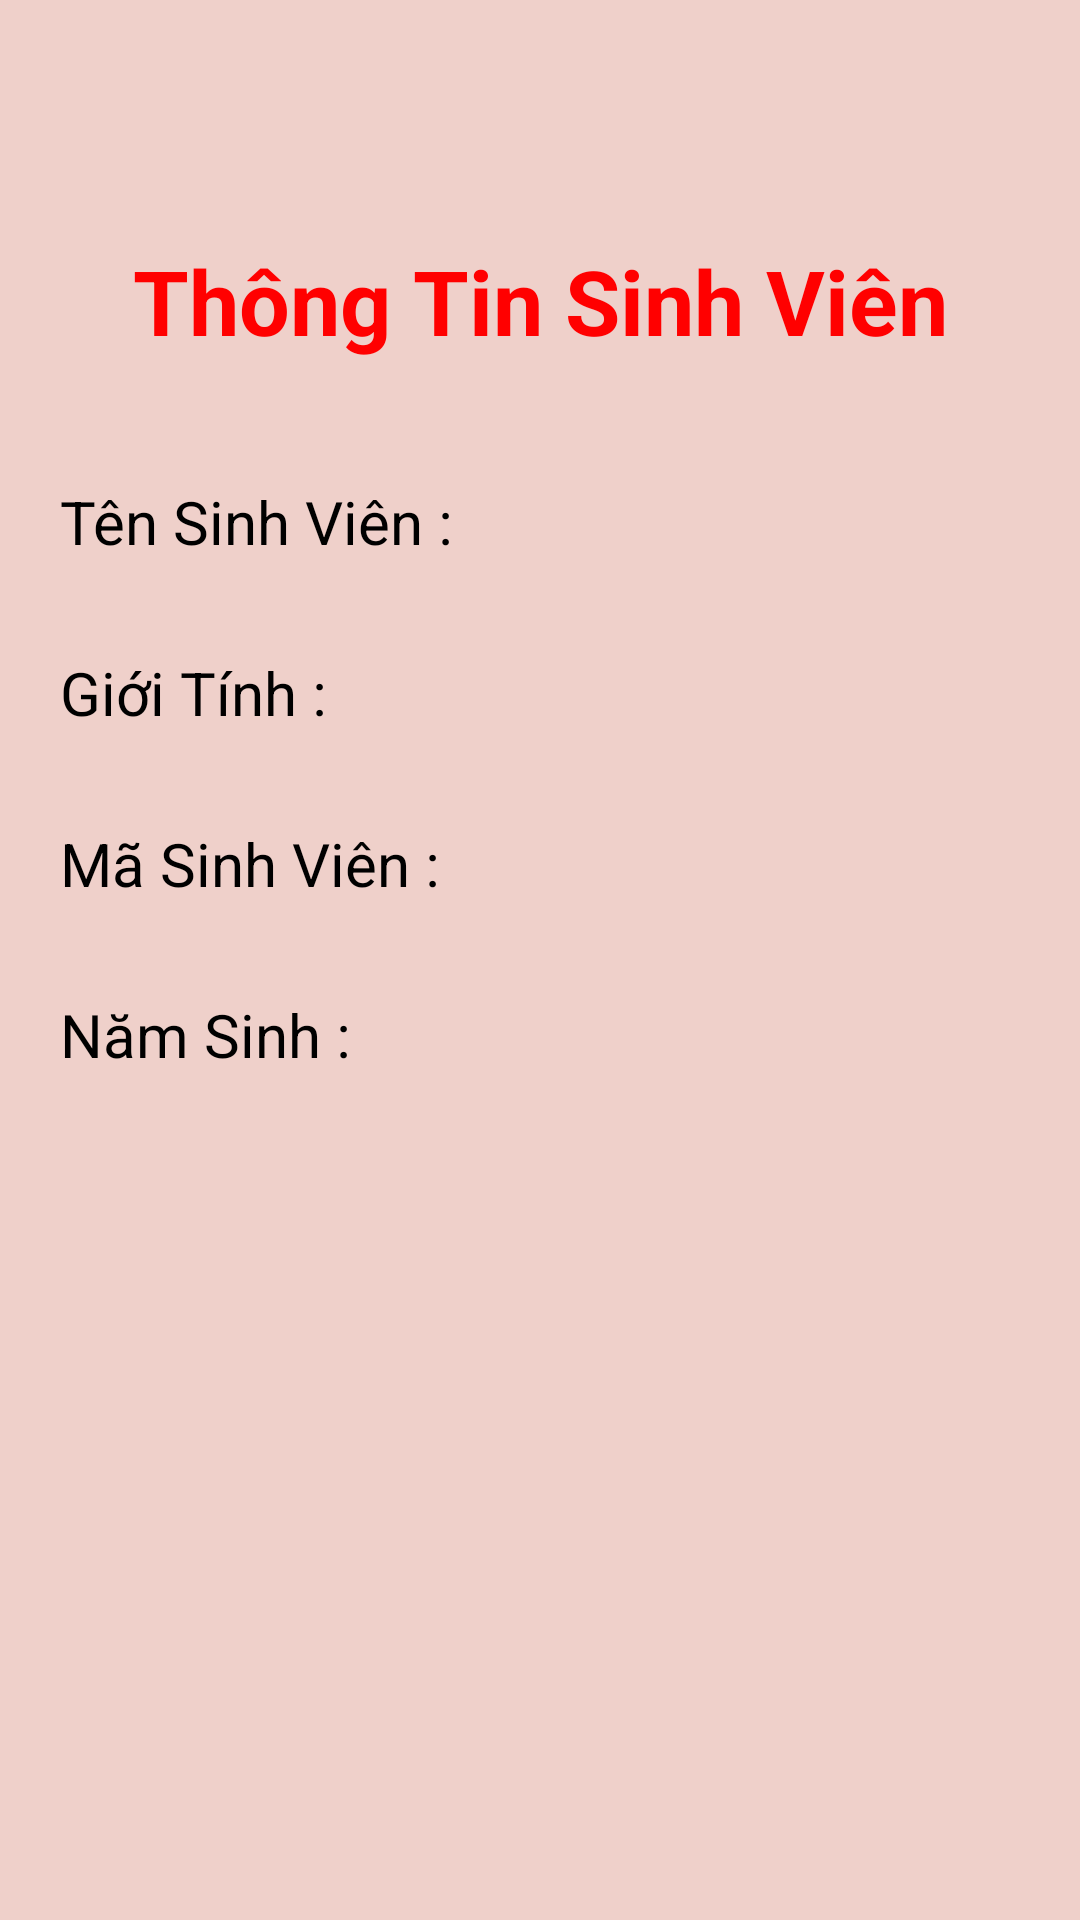

Reconstruct the res/layout file that produces this screen, plus the resources it refers to.
<!-- AndroidManifest.xml: application theme Theme.AppQLSV -->
<!-- res/layout/activity_information_student.xml -->
<?xml version="1.0" encoding="utf-8"?>
<LinearLayout xmlns:android="http://schemas.android.com/apk/res/android"
    xmlns:app="http://schemas.android.com/apk/res-auto"
    xmlns:tools="http://schemas.android.com/tools"
    android:layout_width="match_parent"
    android:layout_height="match_parent"
    android:orientation="vertical"
    android:background="#EFD0CA"
    tools:context=".ActivityInformationSubject">

    <TextView
        android:textStyle="bold"
        android:layout_marginTop="80dp"
        android:textSize="30sp"
        android:textColor="#FF00"
        android:gravity="center"
        android:text="Thông Tin Sinh Viên"
        android:layout_width="match_parent"
        android:layout_height="wrap_content"></TextView>
    <LinearLayout
        android:layout_marginRight="20dp"
        android:layout_marginLeft="20dp"
        android:layout_marginTop="40dp"
        android:orientation="horizontal"
        android:layout_width="match_parent"
        android:layout_height="wrap_content">
        <TextView
            android:textColor="#000000"
            android:textSize="20sp"
            android:text="Tên Sinh Viên : "
            android:layout_width="wrap_content"
            android:layout_height="match_parent"></TextView>
        <TextView
            android:textColor="#000000"
            android:textSize="20sp"
            android:id="@+id/txtStudentName"
            android:layout_width="wrap_content"
            android:layout_height="match_parent"></TextView>
    </LinearLayout>
    <LinearLayout
        android:layout_marginRight="20dp"
        android:layout_marginLeft="20dp"
        android:layout_marginTop="30dp"
        android:orientation="horizontal"
        android:layout_width="match_parent"
        android:layout_height="wrap_content">
        <TextView
            android:textColor="#000000"
            android:textSize="20sp"
            android:text="Giới Tính : "
            android:layout_width="wrap_content"
            android:layout_height="match_parent"></TextView>
        <TextView
            android:textColor="#000000"
            android:textSize="20sp"
            android:id="@+id/txtStudentSex"
            android:layout_width="wrap_content"
            android:layout_height="match_parent"></TextView>
    </LinearLayout>
    <LinearLayout
        android:layout_marginRight="20dp"
        android:layout_marginLeft="20dp"
        android:layout_marginTop="30dp"
        android:orientation="horizontal"
        android:layout_width="match_parent"
        android:layout_height="wrap_content">
        <TextView
            android:textColor="#000000"
            android:textSize="20sp"
            android:text="Mã Sinh Viên : "
            android:layout_width="wrap_content"
            android:layout_height="match_parent"></TextView>
        <TextView
            android:textColor="#000000"
            android:textSize="20sp"
            android:id="@+id/txtStudentCode"
            android:layout_width="wrap_content"
            android:layout_height="match_parent"></TextView>
    </LinearLayout>
    <LinearLayout
        android:layout_marginRight="20dp"
        android:layout_marginLeft="20dp"
        android:layout_marginTop="30dp"
        android:orientation="horizontal"
        android:layout_width="match_parent"
        android:layout_height="wrap_content">
        <TextView
            android:textColor="#000000"
            android:textSize="20sp"
            android:text="Năm Sinh : "
            android:layout_width="wrap_content"
            android:layout_height="match_parent"></TextView>
        <TextView
            android:textColor="#000000"
            android:textSize="20sp"
            android:id="@+id/txtStudentDateOfBirth"
            android:layout_width="wrap_content"
            android:layout_height="match_parent"></TextView>
    </LinearLayout>

</LinearLayout>
<!-- resources referenced by this layout -->
<resources>
  <style name="Theme.AppQLSV" parent="Theme.MaterialComponents.DayNight.NoActionBar.Bridge">
          
          <item name="colorPrimary">@color/purple_500</item>
          <item name="colorPrimaryVariant">@color/purple_700</item>
          <item name="colorOnPrimary">@color/white</item>
          
          <item name="colorSecondary">@color/teal_200</item>
          <item name="colorSecondaryVariant">@color/teal_700</item>
          <item name="colorOnSecondary">@color/black</item>
          
          <item name="android:statusBarColor">?attr/colorPrimaryVariant</item>
          
      </style>
  <!-- not gathered from this repository: default colours our renderer supplied (Android Studio template values) -->
  <color name="purple_500">#FF6200EE</color>
  <color name="purple_700">#FF3700B3</color>
  <color name="teal_200">#FF03DAC5</color>
  <color name="teal_700">#FF018786</color>
  <color name="black">#FF000000</color>
  <color name="white">#FFFFFFFF</color>
</resources>
